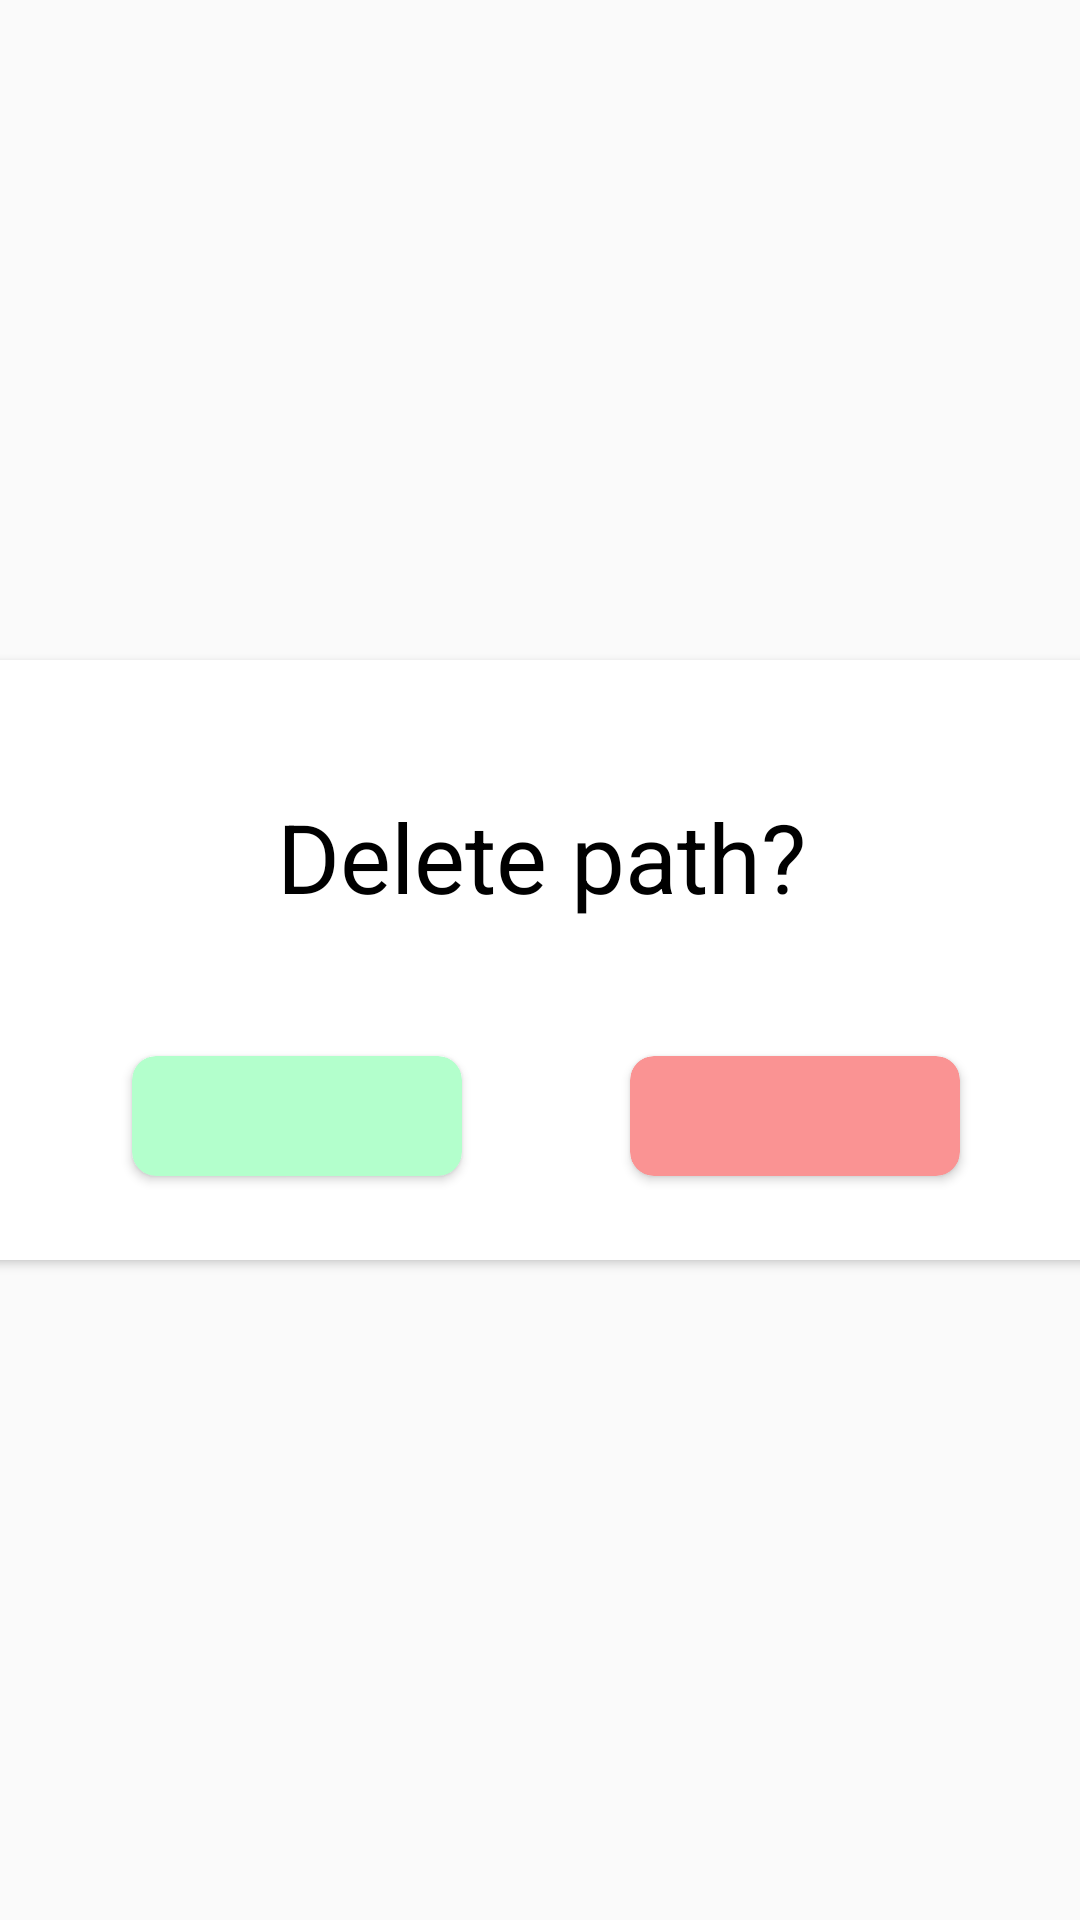

Write the Android layout XML for this screen, with the resource values it uses.
<!-- AndroidManifest.xml: application theme Theme.GPSApp -->
<!-- res/layout/delete_popup.xml -->
<?xml version="1.0" encoding="utf-8"?>
<androidx.coordinatorlayout.widget.CoordinatorLayout xmlns:android="http://schemas.android.com/apk/res/android"
    xmlns:app="http://schemas.android.com/apk/res-auto"
    xmlns:tools="http://schemas.android.com/tools"
    android:layout_width="match_parent"
    android:layout_height="match_parent">

    <androidx.cardview.widget.CardView
        android:layout_width="400dp"
        android:layout_height="200dp"
        android:layout_gravity="center"
        style="@style/CardView.Light"
        android:padding="20dp"
        app:layout_constraintBottom_toBottomOf="parent"
        app:layout_constraintEnd_toEndOf="parent"
        app:layout_constraintStart_toStartOf="parent"
        app:layout_constraintTop_toTopOf="parent"
        app:cardCornerRadius="12dp">

        <androidx.constraintlayout.widget.ConstraintLayout
            android:layout_width="match_parent"
            android:layout_height="match_parent">

            <androidx.cardview.widget.CardView
                android:layout_width="110dp"
                android:layout_height="40dp"
                android:layout_gravity="center"
                android:layout_marginEnd="60dp"
                android:layout_marginBottom="28dp"
                app:cardBackgroundColor="#fa9393"
                app:cardCornerRadius="8dp"
                app:layout_constraintBottom_toBottomOf="parent"
                app:layout_constraintEnd_toEndOf="parent">

                <ImageButton
                    android:id="@+id/btnNo"
                    android:layout_width="match_parent"
                    android:layout_height="match_parent"
                    android:layout_gravity="center"
                    android:layout_marginLeft="40dp"
                    android:layout_marginTop="6dp"
                    android:layout_marginRight="40dp"
                    android:layout_marginBottom="6dp"
                    android:background="@drawable/close_icon" />

            </androidx.cardview.widget.CardView>

            <androidx.cardview.widget.CardView
                android:id="@+id/cardView3"
                android:layout_width="110dp"
                android:layout_height="40dp"
                android:layout_gravity="center"
                android:layout_marginStart="64dp"
                android:layout_marginBottom="28dp"
                app:cardBackgroundColor="#b3ffcc"
                app:cardCornerRadius="8dp"
                app:layout_constraintBottom_toBottomOf="parent"
                app:layout_constraintStart_toStartOf="parent">

                <ImageButton
                    android:id="@+id/btnYes"
                    android:layout_width="match_parent"
                    android:layout_height="match_parent"
                    android:layout_gravity="center"
                    android:layout_marginLeft="40dp"
                    android:layout_marginTop="6dp"
                    android:layout_marginRight="40dp"
                    android:layout_marginBottom="6dp"
                    android:background="@drawable/check_icon" />
            </androidx.cardview.widget.CardView>

            <TextView
                android:id="@+id/textView"
                android:layout_width="wrap_content"
                android:layout_height="wrap_content"
                android:layout_marginTop="44dp"
                android:text="Delete path?"
                android:textColor="@color/black"
                android:textSize="32dp"
                app:layout_constraintEnd_toEndOf="parent"
                app:layout_constraintHorizontal_bias="0.502"
                app:layout_constraintStart_toStartOf="parent"
                app:layout_constraintTop_toTopOf="parent" />

        </androidx.constraintlayout.widget.ConstraintLayout>
    </androidx.cardview.widget.CardView>
</androidx.coordinatorlayout.widget.CoordinatorLayout>
<!-- resources referenced by this layout -->
<resources>
  <color name="black">#FF000000</color>
  <style name="Theme.GPSApp" parent="Theme.MaterialComponents.DayNight.NoActionBar.Bridge">
          
          <item name="colorPrimary">@color/white</item>
          
          <item name="colorSecondary">@color/black</item>
  
          
          <item name="android:statusBarColor">@color/black</item>
          
  
          <item name="colorSurface">@color/white</item> 
  
      </style>
  <color name="white">#FFFFFFFF</color>
</resources>
